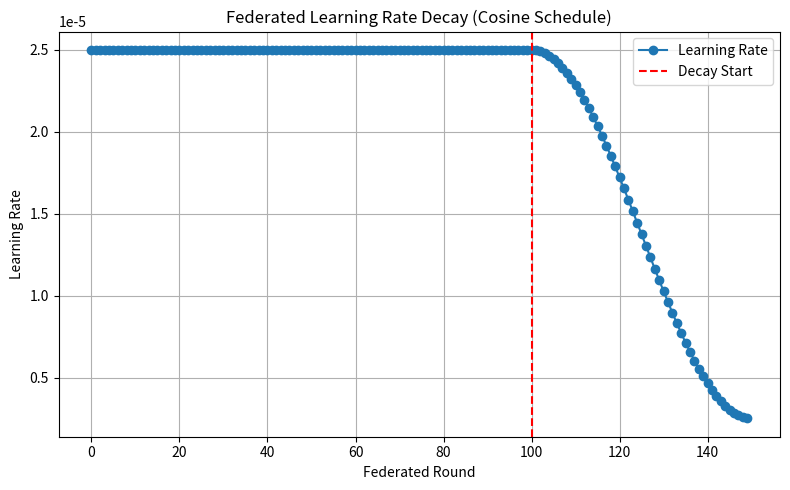

The script that saved this image:
import math
import matplotlib.pyplot as plt

# Learning rate config
lr_config = {
    "initial_lr": 0.000025,
    "final_lr": 0.0000025,
    "lr_decay_start": 100,
    "num_rounds": 150,
    "lr_schedule": "cosine",  # Options: "cosine", "exponential", "linear"
}

# Define learning rate scheduler function
def calculate_federated_lr(server_round, lr_config):
    schedule = lr_config.get("lr_schedule", "cosine")
    initial_lr = lr_config.get("initial_lr", 0.000025)
    final_lr = lr_config.get("final_lr", 0.0000025)
    decay_start = lr_config.get("lr_decay_start", 100)
    total_rounds = lr_config.get("num_rounds", 150)

    if server_round < decay_start:
        return initial_lr

    progress = (server_round - decay_start) / (total_rounds - decay_start)
    progress = min(1.0, progress)

    if schedule == "cosine":
        return final_lr + (initial_lr - final_lr) * 0.5 * (1 + math.cos(math.pi * progress))
    elif schedule == "exponential":
        decay_factor = (final_lr / initial_lr) ** progress
        return initial_lr * decay_factor
    else:  # linear
        return initial_lr - (initial_lr - final_lr) * progress

# Generate learning rates over rounds
rounds_lr = [calculate_federated_lr(r, lr_config) for r in range(lr_config["num_rounds"])]

# Plotting
plt.figure(figsize=(8, 5))
plt.plot(range(lr_config["num_rounds"]), rounds_lr, marker="o", label="Learning Rate")
plt.axvline(x=lr_config["lr_decay_start"], color="red", linestyle="--", label="Decay Start")
plt.title("Federated Learning Rate Decay (Cosine Schedule)")
plt.xlabel("Federated Round")
plt.ylabel("Learning Rate")
plt.grid(True)
plt.legend()
plt.tight_layout()
plt.show()
plt.savefig("fl_lr_schedule.png")
